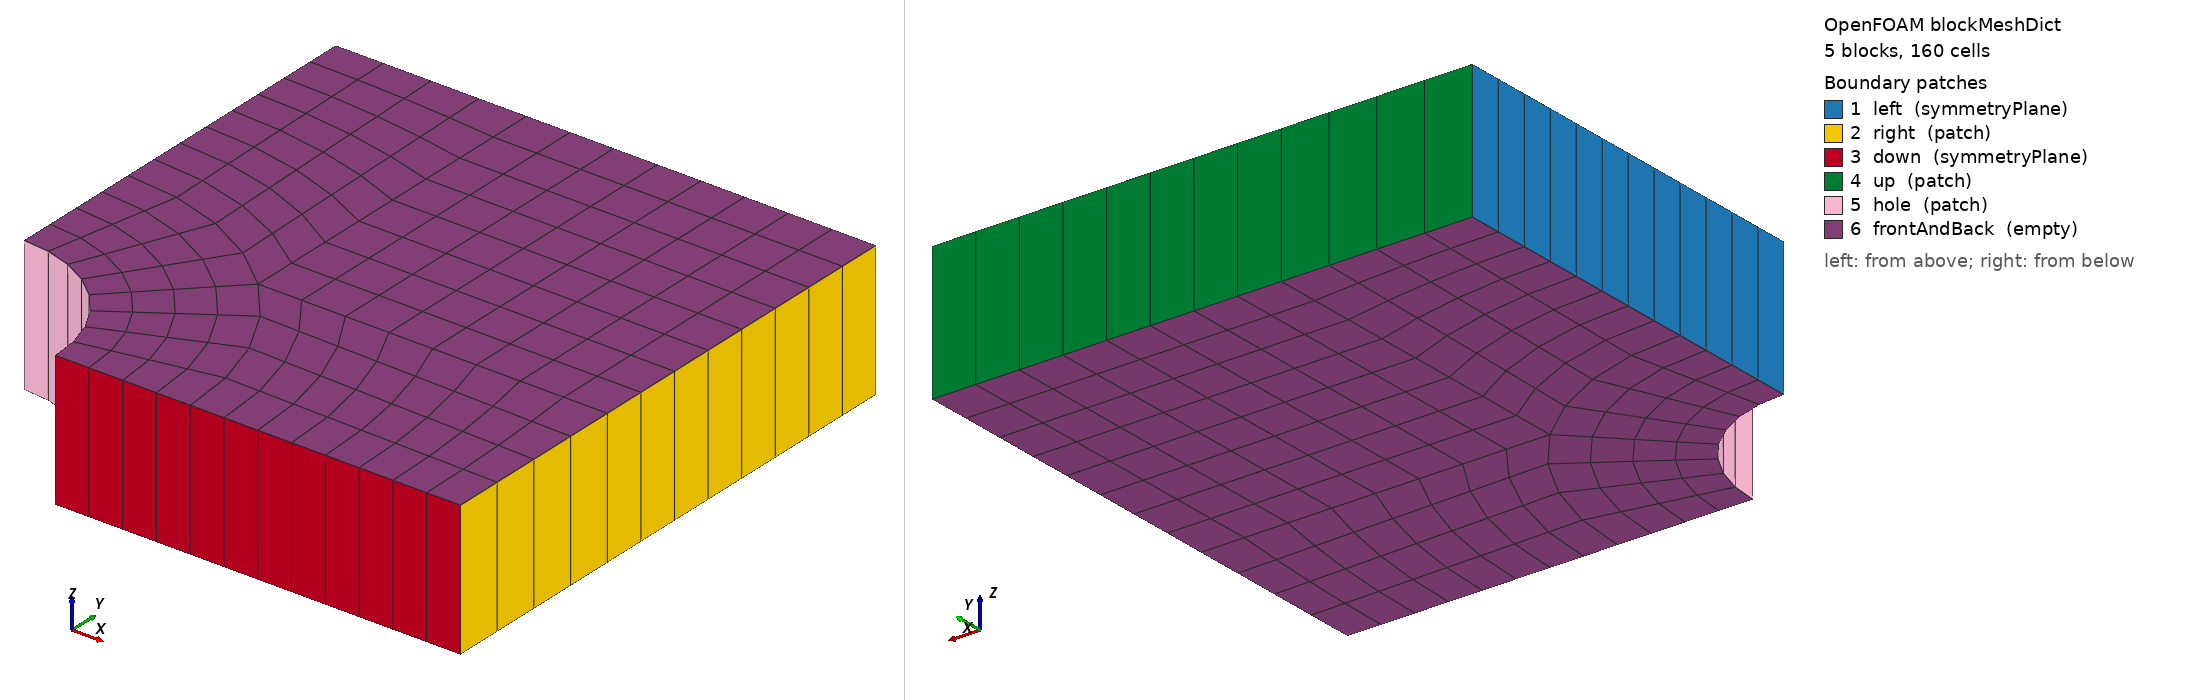

OpenFOAM case: the mesh blockMesh builds from blockMeshDict, 5 block(s), 160 cells. Boundary patches (legend numbers): 1 left (symmetryPlane), 2 right (patch), 3 down (symmetryPlane), 4 up (patch), 5 hole (patch), 6 frontAndBack (empty). Left view from above one corner, right view from below the opposite corner. Boundary conditions: 0 field file(s) under 0/; 0 of 6 drawn patches have an entry in a shipped field file.

=== system/blockMeshDict ===
/*--------------------------------*- C++ -*----------------------------------*\
| =========                 |                                                 |
| \\      /  F ield         | OpenFOAM: The Open Source CFD Toolbox           |
|  \\    /   O peration     | Version:  v2606                                 |
|   \\  /    A nd           | Website:  www.openfoam.com                      |
|    \\/     M anipulation  |                                                 |
\*---------------------------------------------------------------------------*/
FoamFile
{
    version     2.0;
    format      ascii;
    class       dictionary;
    object      blockMeshDict;
}
// * * * * * * * * * * * * * * * * * * * * * * * * * * * * * * * * * * * * * //

scale   1;

vertices
(
    (0.5 0 0)
    (1 0 0)
    (2 0 0)
    (2 0.707107 0)
    (0.707107 0.707107 0)
    (0.353553 0.353553 0)
    (2 2 0)
    (0.707107 2 0)
    (0 2 0)
    (0 1 0)
    (0 0.5 0)
    (0.5 0 0.5)
    (1 0 0.5)
    (2 0 0.5)
    (2 0.707107 0.5)
    (0.707107 0.707107 0.5)
    (0.353553 0.353553 0.5)
    (2 2 0.5)
    (0.707107 2 0.5)
    (0 2 0.5)
    (0 1 0.5)
    (0 0.5 0.5)
);

blocks
(
    hex (5 4 9 10 16 15 20 21) (4 4 1) simpleGrading (1 1 1)
    hex (0 1 4 5 11 12 15 16) (4 4 1) simpleGrading (1 1 1)
    hex (1 2 3 4 12 13 14 15) (8 4 1) simpleGrading (1 1 1)
    hex (4 3 6 7 15 14 17 18) (8 8 1) simpleGrading (1 1 1)
    hex (9 4 7 8 20 15 18 19) (4 8 1) simpleGrading (1 1 1)
);

edges
(
    arc  0  5 origin (0 0 0)
    arc  5 10 origin (0 0 0)
    arc  1  4 origin (0 0 0)
    arc  4  9 origin (0 0 0)
    arc 11 16 origin (0 0 0.5)
    arc 16 21 origin (0 0 0.5)
    arc 12 15 origin (0 0 0.5)
    arc 15 20 origin (0 0 0.5)
);

boundary
(
    left
    {
        type symmetryPlane;
        faces
        (
            (8 9 20 19)
            (9 10 21 20)
        );
    }
    right
    {
        type patch;
        faces
        (
            (2 3 14 13)
            (3 6 17 14)
        );
    }
    down
    {
        type symmetryPlane;
        faces
        (
            (0 1 12 11)
            (1 2 13 12)
        );
    }
    up
    {
        type patch;
        faces
        (
            (7 8 19 18)
            (6 7 18 17)
        );
    }
    hole
    {
        type patch;
        faces
        (
            (10 5 16 21)
            (5 0 11 16)
        );
    }
    frontAndBack
    {
        type empty;
        faces
        (
            (10 9 4 5)
            (5 4 1 0)
            (1 4 3 2)
            (4 7 6 3)
            (4 9 8 7)
            (21 16 15 20)
            (16 11 12 15)
            (12 13 14 15)
            (15 14 17 18)
            (15 18 19 20)
        );
    }
);


// ************************************************************************* //
